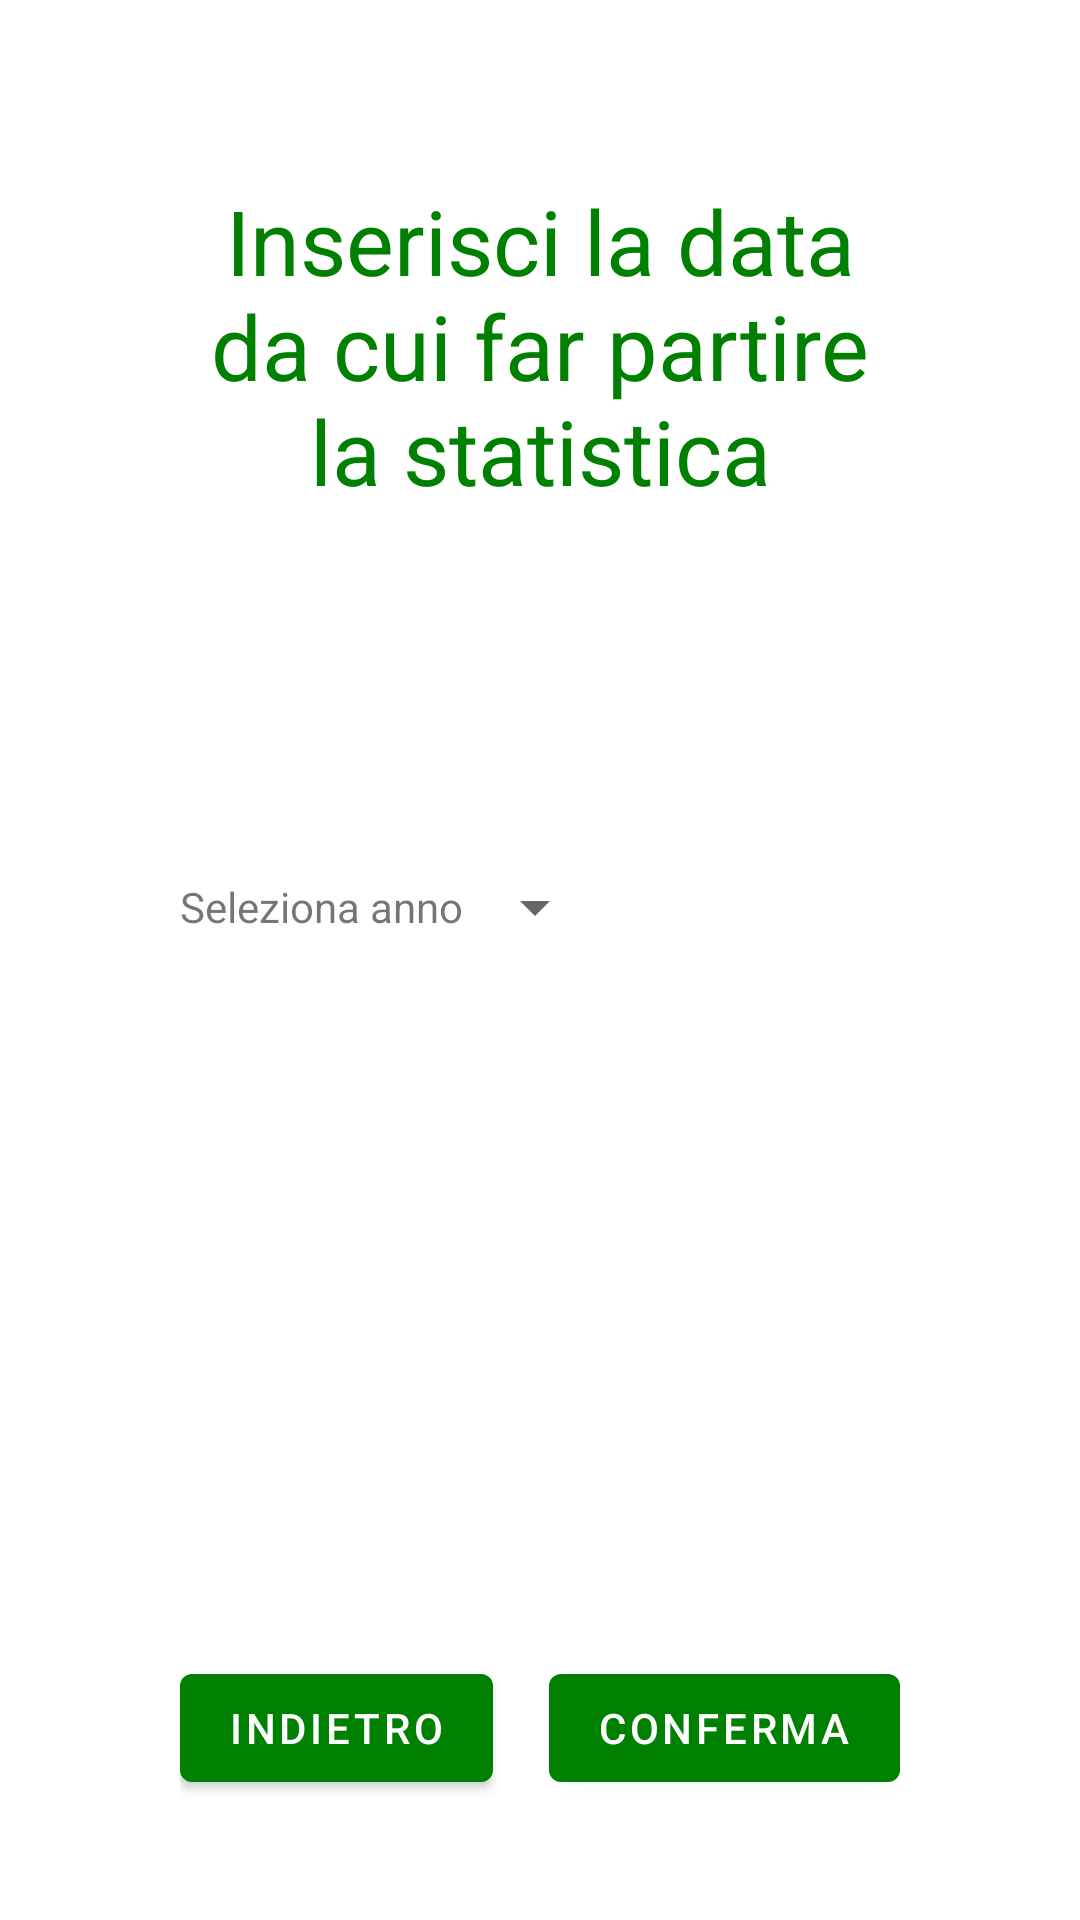

Here is an Android app screen rendered from its layout file. Give the layout XML and the strings, colors and styles it references.
<!-- AndroidManifest.xml: application theme Theme.MyApplication -->
<!-- res/layout/fragment_date_picker.xml -->
<?xml version="1.0" encoding="utf-8"?>
<RelativeLayout xmlns:android="http://schemas.android.com/apk/res/android"
    xmlns:tools="http://schemas.android.com/tools"
    android:layout_width="match_parent"
    android:layout_height="match_parent"
    tools:context=".main.FragmentDatePicker">

    <LinearLayout
        android:layout_width="match_parent"
        android:layout_height="wrap_content"
        android:layout_alignParentTop="true"
        android:layout_centerInParent="true"
        android:layout_marginHorizontal="60dp"
        android:gravity="center"
        android:orientation="vertical">

        <TextView
            android:layout_width="wrap_content"
            android:layout_height="wrap_content"
            android:layout_centerHorizontal="true"
            android:layout_centerVertical="true"
            android:layout_marginTop="60dp"
            android:gravity="center"
            android:text="@string/date_title"
            android:textColor="@color/green"
            android:textSize="30sp" />


        <LinearLayout
            android:layout_width="match_parent"
            android:layout_height="wrap_content"
            android:layout_marginTop="120dp"
            android:orientation="horizontal">

            <TextView
                android:layout_width="wrap_content"
                android:layout_height="wrap_content"
                android:layout_gravity="center"
                android:gravity="center"
                android:text="Seleziona anno" />

            <Spinner
                android:id="@+id/datepicker_spinner"
                android:layout_width="wrap_content"
                android:layout_height="wrap_content"
                android:layout_gravity="center"
                android:gravity="center" />

        </LinearLayout>


        <DatePicker
            android:id="@+id/datepicker_datepicker"
            android:layout_width="wrap_content"
            android:layout_height="wrap_content"
            android:datePickerMode="spinner"
            android:layout_marginTop="20dp"
            android:visibility="invisible"
            android:calendarViewShown="false"/>

    </LinearLayout>

    <RelativeLayout
        android:layout_width="match_parent"
        android:layout_height="wrap_content"
        android:layout_marginHorizontal="60dp"
        android:layout_marginBottom="40dp"
        android:layout_alignParentBottom="true">

        <com.google.android.material.button.MaterialButton
            android:id="@+id/datepicker_back"
            android:layout_width="wrap_content"
            android:layout_height="wrap_content"
            android:layout_alignParentLeft="true"
            android:text="@string/back" />

        <com.google.android.material.button.MaterialButton
            android:id="@+id/datepicker_confirm"
            android:layout_width="wrap_content"
            android:layout_height="wrap_content"
            android:layout_alignParentRight="true"
            android:text="@string/confirm" />

    </RelativeLayout>

</RelativeLayout>
<!-- resources referenced by this layout -->
<resources>
  <color name="green">#008000</color>
  <string name="back">Indietro</string>
  <string name="confirm">Conferma</string>
  <string name="date_title">Inserisci la data da cui far partire la statistica</string>
  <style name="Theme.MyApplication" parent="Theme.MaterialComponents.Light.NoActionBar">
          
          <item name="colorPrimary">@color/green</item>
          <item name="colorPrimaryVariant">@color/green</item>
          <item name="colorOnPrimary">@color/white</item>
          
          <item name="colorSecondary">@color/gold</item>
          <item name="colorSecondaryVariant">@color/teal_700</item>
          <item name="colorOnSecondary">@color/black</item>
          
          <item name="android:statusBarColor" tools:targetApi="l">?attr/colorPrimaryVariant</item>
          
      </style>
  <color name="white">#FFFFFFFF</color>
  <color name="gold">#FFD700</color>
  <color name="teal_700">#FF018786</color>
  <color name="black">#FF000000</color>
</resources>
